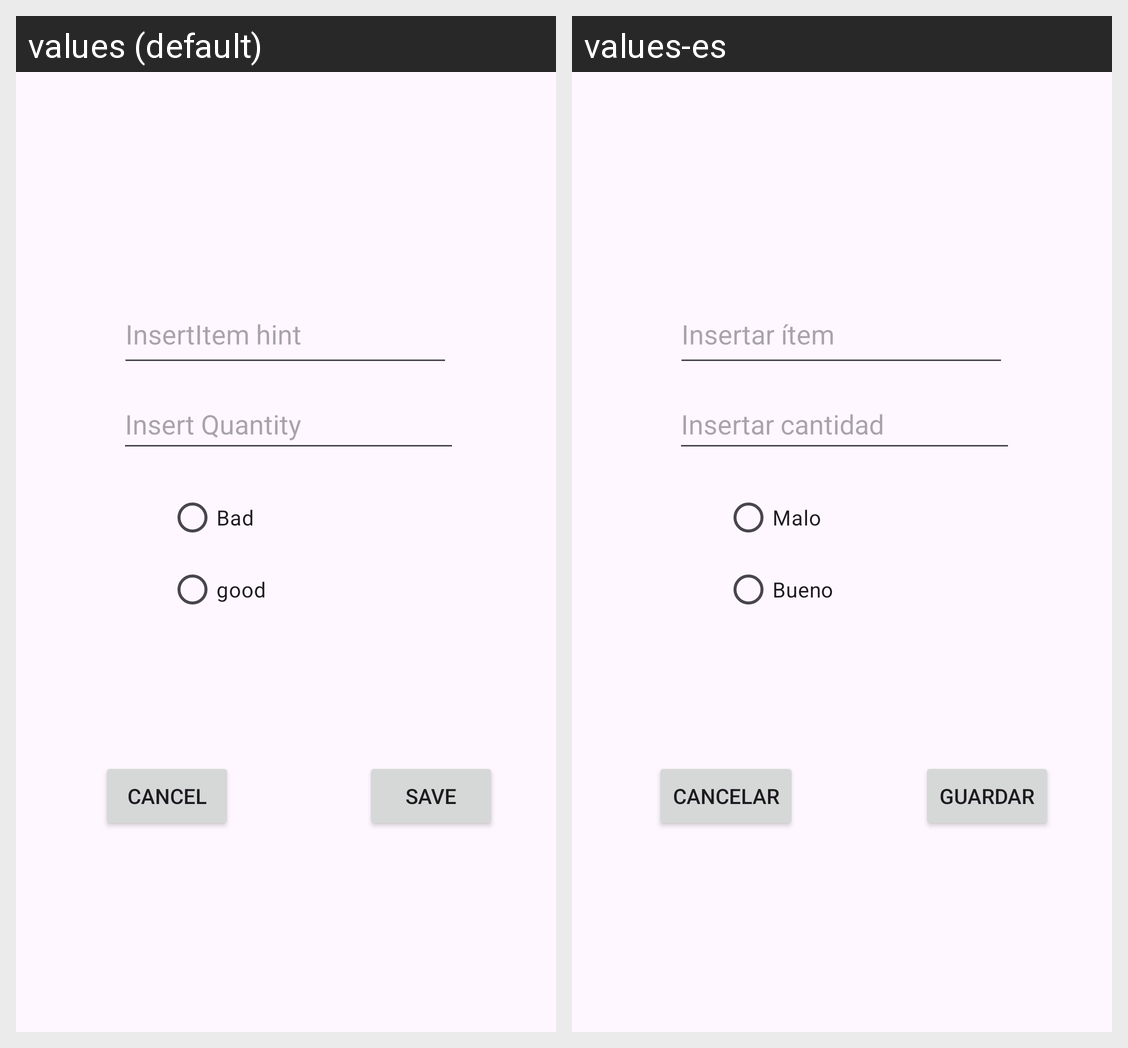

Here is an Android app screen in its default locale and in the app's own translations. Write out the translated-string differences for the strings that appear on this screen.
Android screen res/layout/activity_edit_item.xml rendered under 2 locales, left to right: values (default), values-es. Device: Nexus 5 (rendered at 1080×1920; each locale shown at half size, 540×960, under a caption strip naming it); theme Theme.FightBall.
Strings drawn on this screen, with the default value and each locale's value (text and hints the layout hard-codes, and strings that could not be matched under every locale, appear in the picture but are not listed):

guardar
  values: Save
  values-es: Guardar

Negativo
  values: Bad
  values-es: Malo

Bueno
  values: good
  values-es: Bueno

Cancelar
  values: Cancel
  values-es: Cancelar

hintItem
  values: InsertItem hint
  values-es: Insertar ítem

insertecantidad
  values: Insert Quantity
  values-es: Insertar cantidad
